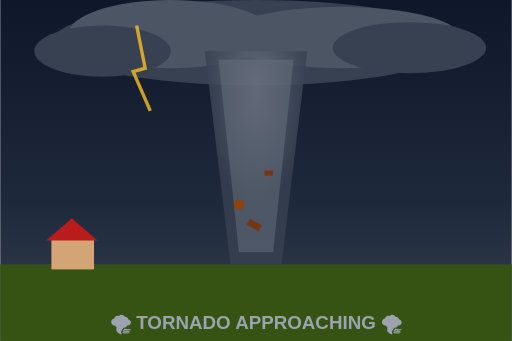
t = 0.00 s
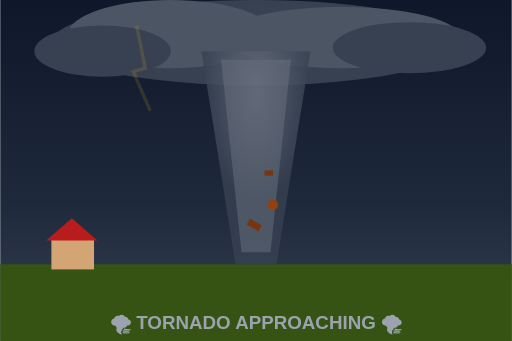
t = 0.50 s
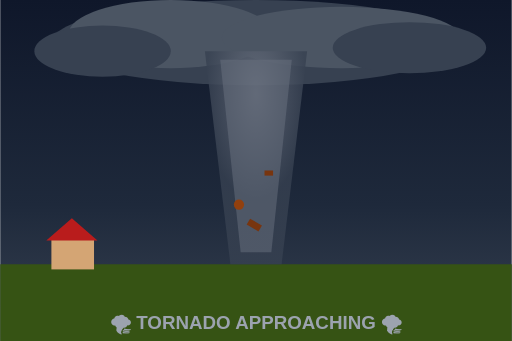
t = 1.00 s
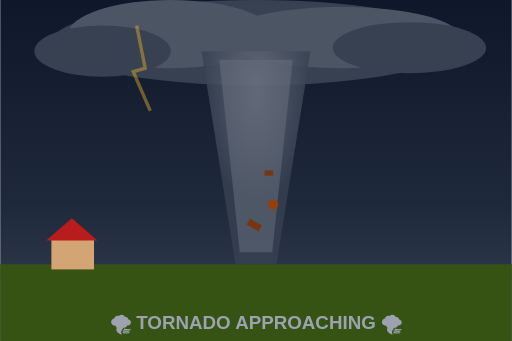
t = 1.50 s
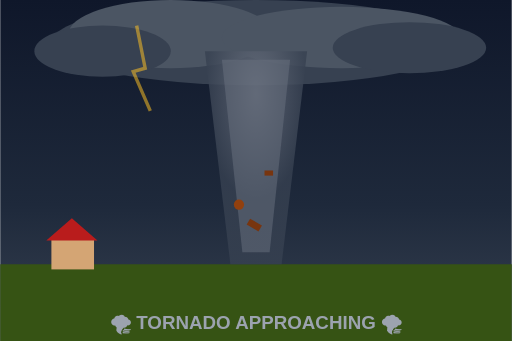
t = 2.00 s
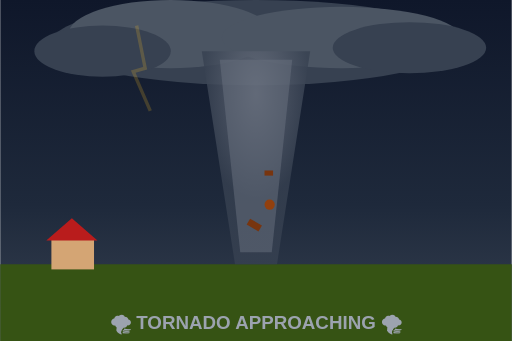
t = 2.55 s

The animated SVG that drew these frames (rendered in a browser with its animation timeline set to each time). Animation: 6 SMIL elements (animate=6); one cycle of 3.00 s, repeats indefinitely.

<svg xmlns="http://www.w3.org/2000/svg" viewBox="0 0 300 200" width="100%" height="100%">
  <!-- Dark sky gradient -->
  <defs>
    <linearGradient id="tornadoSky" x1="0" y1="0" x2="0" y2="1">
      <stop offset="0%" stop-color="#0f172a" />
      <stop offset="60%" stop-color="#1e293b" />
      <stop offset="100%" stop-color="#374151" />
    </linearGradient>
    <radialGradient id="funnelGrad" cx="50%" cy="20%" r="50%">
      <stop offset="0%" stop-color="#6b7280" />
      <stop offset="100%" stop-color="#374151" />
    </radialGradient>
  </defs>
  <rect x="0" y="0" width="300" height="200" fill="url(#tornadoSky)" />
  <!-- Ground -->
  <rect x="0" y="155" width="300" height="45" fill="#365314" />

  <!-- Storm cloud ceiling -->
  <ellipse cx="150" cy="25" rx="120" ry="25" fill="#374151" />
  <ellipse cx="100" cy="20" rx="60" ry="20" fill="#4b5563" />
  <ellipse cx="200" cy="22" rx="70" ry="18" fill="#4b5563" />
  <ellipse cx="60" cy="30" rx="40" ry="15" fill="#374151" />
  <ellipse cx="240" cy="28" rx="45" ry="15" fill="#374151" />

  <!-- Dynamic vortex polygon funnel -->
  <polygon points="120,30 180,30 165,155 135,155" fill="url(#funnelGrad)" opacity="0.8">
    <animate attributeName="points" values="120,30 180,30 165,155 135,155;118,30 182,30 162,155 138,155;120,30 180,30 165,155 135,155" dur="1s" repeatCount="indefinite" />
  </polygon>
  <polygon points="128,35 172,35 160,148 140,148" fill="#6b7280" opacity="0.5">
    <animate attributeName="points" values="128,35 172,35 160,148 140,148;130,35 170,35 158,148 142,148;128,35 172,35 160,148 140,148" dur="0.8s" repeatCount="indefinite" />
  </polygon>

  <!-- Flying rotational debris particles -->
  <rect x="145" y="130" width="8" height="4" fill="#78350f" transform="rotate(30,149,132)">
    <animate attributeName="transform" values="rotate(30,149,132);rotate(390,149,132)" dur="2s" repeatCount="indefinite" />
  </rect>
  <rect x="155" y="100" width="5" height="3" fill="#78350f">
    <animate attributeName="transform" values="rotate(0,157,101);rotate(360,157,101)" dur="1.5s" repeatCount="indefinite" />
  </rect>
  <circle cx="140" cy="120" r="3" fill="#92400e">
    <animate attributeName="cx" values="140;160;140" dur="1s" repeatCount="indefinite" />
  </circle>

  <!-- Distant vulnerable house -->
  <rect x="30" y="140" width="25" height="18" fill="#d4a574" />
  <polygon points="27,141 42,128 57,141" fill="#b91c1c" />

  <!-- Animated Lightning strike -->
  <path d="M80 15 L85 40 L78 42 L88 65" stroke="#fbbf24" stroke-width="2" fill="none" opacity="0.8">
    <animate attributeName="opacity" values="0.8;0;0;0.8;0;0.8" dur="3s" repeatCount="indefinite" />
  </path>
  
  <text x="150" y="193" text-anchor="middle" font-size="11" fill="#9ca3af" font-weight="bold" font-family="sans-serif">🌪️ TORNADO APPROACHING 🌪️</text>
</svg>
